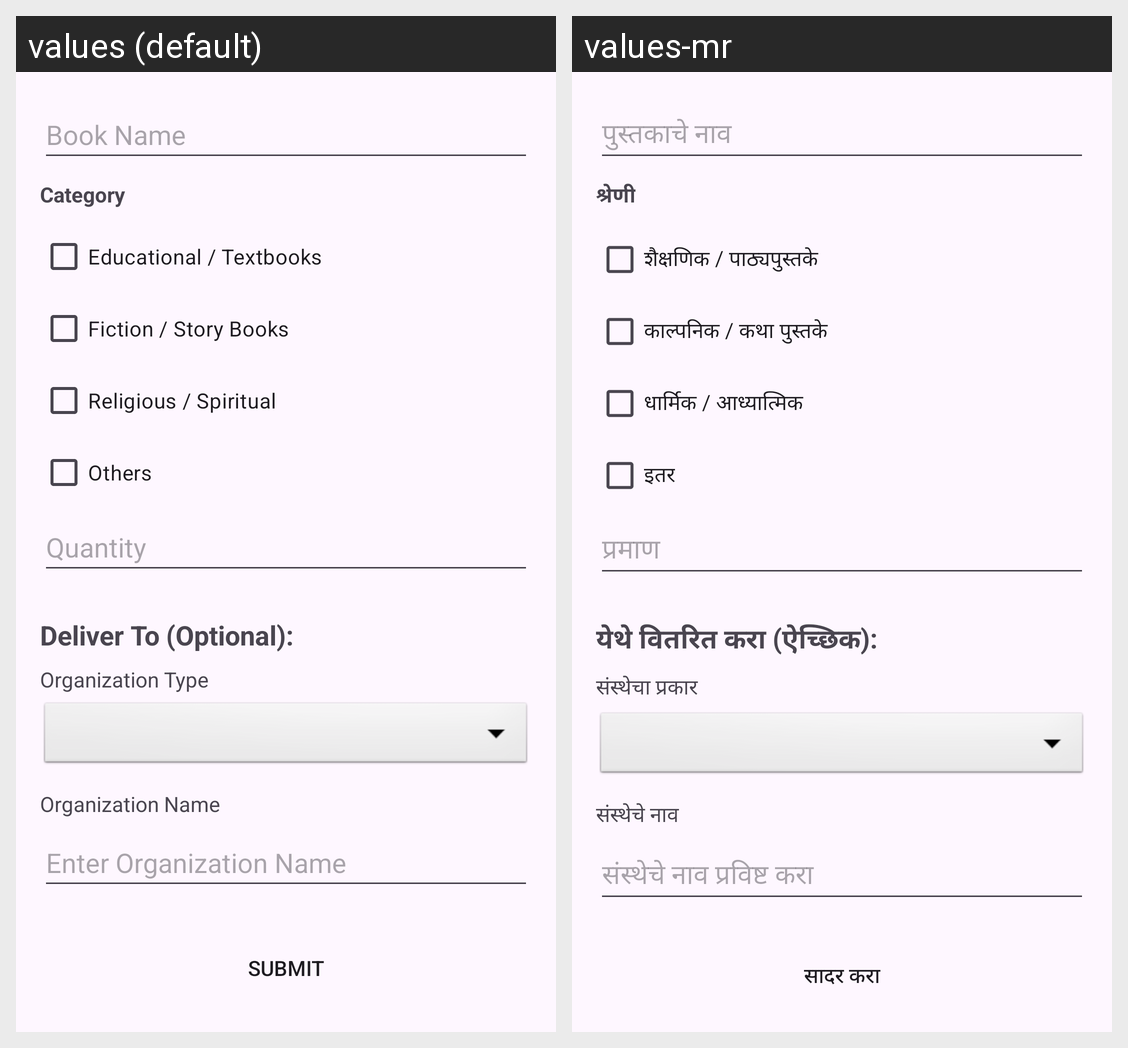

This grid shows one Android layout under two languages. Give, for every string resource on the screen, its name, the default text and each shown locale's text.
Android screen res/layout/form_books.xml rendered under 2 locales, left to right: values (default), values-mr. Device: Nexus 5 (rendered at 1080×1920; each locale shown at half size, 540×960, under a caption strip naming it); theme Theme.KindHands.
Strings drawn on this screen, with the default value and each locale's value (text and hints the layout hard-codes, and strings that could not be matched under every locale, appear in the picture but are not listed):

book_name_hint
  values: Book Name
  values-mr: पुस्तकाचे नाव

book_category_label
  values: Category
  values-mr: श्रेणी

educational_textbooks_checkbox
  values: Educational / Textbooks
  values-mr: शैक्षणिक / पाठ्यपुस्तके

fiction_story_books_checkbox
  values: Fiction / Story Books
  values-mr: काल्पनिक / कथा पुस्तके

religious_spiritual_checkbox
  values: Religious / Spiritual
  values-mr: धार्मिक / आध्यात्मिक

other_books_checkbox
  values: Others
  values-mr: इतर

quantity_hint
  values: Quantity
  values-mr: प्रमाण

deliver_to_optional_label
  values: Deliver To (Optional):
  values-mr: येथे वितरित करा (ऐच्छिक):

organization_type_label
  values: Organization Type
  values-mr: संस्थेचा प्रकार

organization_name_label
  values: Organization Name
  values-mr: संस्थेचे नाव

enter_organization_name_hint
  values: Enter Organization Name
  values-mr: संस्थेचे नाव प्रविष्ट करा

submit_button
  values: SUBMIT
  values-mr: सादर करा
